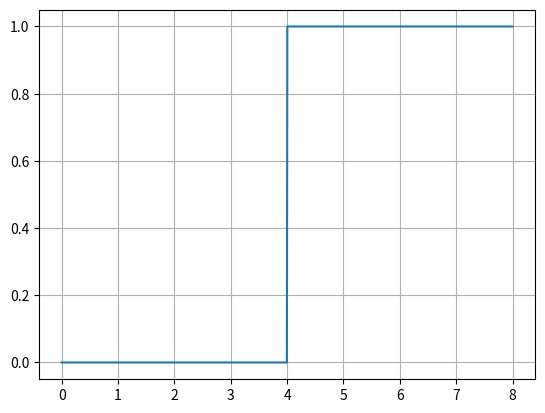
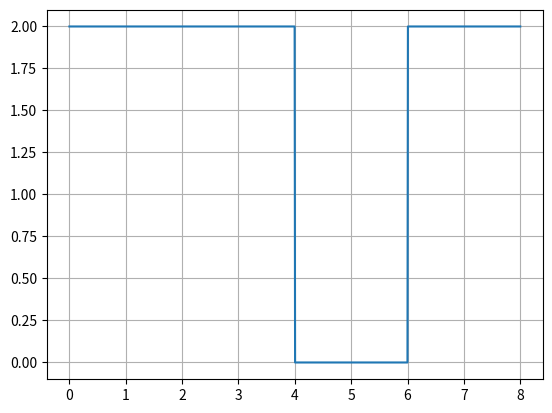
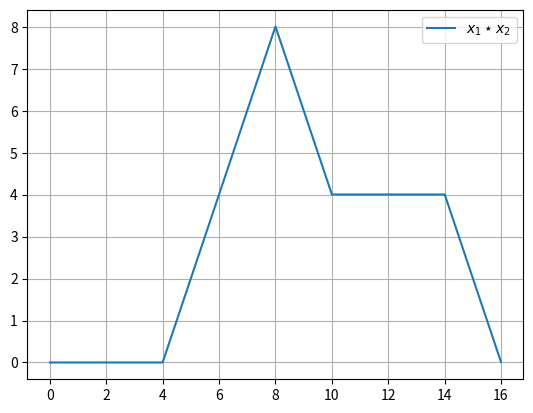

Reproduce these figures in Python, in order.
# -*- coding: utf-8 -*-
import numpy as np
import matplotlib.pyplot as plt

n = 1000

t,T = np.linspace(0,8,n,retstep=True)

x1 = np.where(t<=4,0,1)
x2 = np.where(np.logical_and(t >= 4, t <= 6), 0, 2)

y = np.convolve(x1, x2, mode='full') * T

ty = np.linspace(0,2*8,n*2-1)

plt.figure()
plt.plot(t, x1, label = "$x_1$")
plt.grid(True)
plt.figure()
plt.plot(t, x2, label = "$x_2$")
plt.grid(True)
plt.figure()
plt.plot(ty, y, label = "$x_1\\star x_2$")
plt.grid(True)

plt.legend(loc='best')

